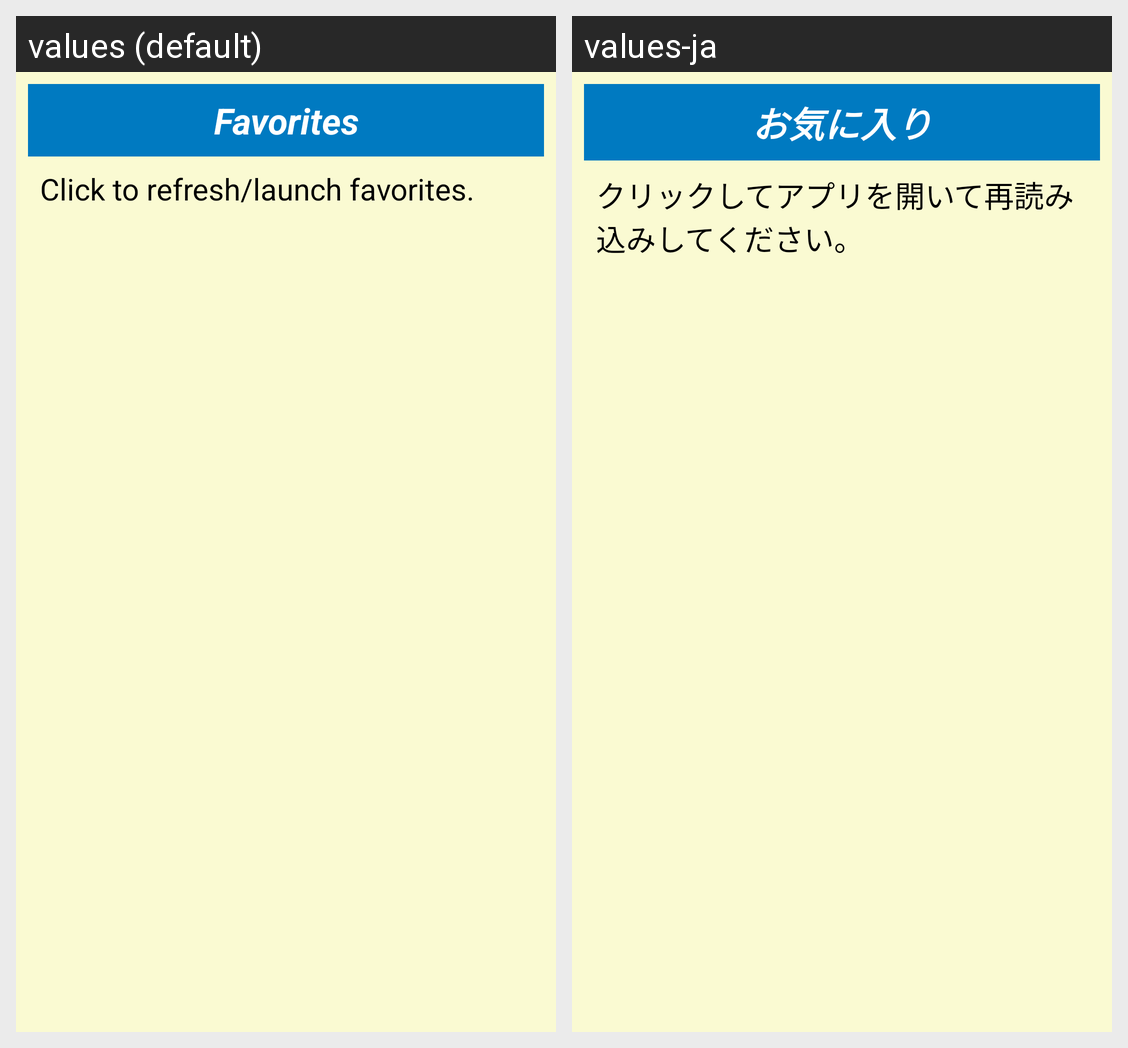

Here is an Android app screen in its default locale and in the app's own translations. Write out the translated-string differences for the strings that appear on this screen.
Android screen res/layout/favorites_widget.xml rendered under 2 locales, left to right: values (default), values-ja. Device: Nexus 5 (rendered at 1080×1920; each locale shown at half size, 540×960, under a caption strip naming it); theme AppTheme.
Strings drawn on this screen, with the default value and each locale's value (text and hints the layout hard-codes, and strings that could not be matched under every locale, appear in the picture but are not listed):

widget_title
  values: Favorites
  values-ja: お気に入り

widget_no_favorites
  values: Click to refresh/launch favorites.
  values-ja: クリックしてアプリを開いて再読み込みしてください。
